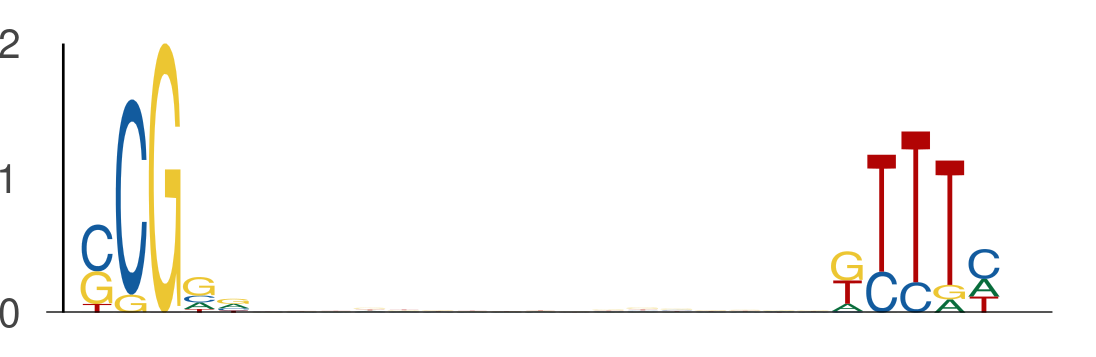

The data file committed next to this chart (first rows):
seq_index, start_position, end_position, is_reversed_complement
2014, 15, 20, 0
2014, 37, 42, 0
6705, 15, 20, 0
6705, 37, 42, 0
636, 33, 38, 0
636, 55, 60, 0
5822, 8, 13, 0
5822, 30, 35, 0
453, 21, 26, 0
453, 43, 48, 0
4231, 36, 41, 0
4231, 58, 63, 0
3791, 29, 34, 0
3791, 51, 56, 0
5549, 26, 31, 0
5549, 48, 53, 0
6845, 39, 44, 0
6845, 61, 66, 0
1731, 28, 33, 0
1731, 50, 55, 0
1397, 40, 45, 0
1397, 62, 67, 0
4442, 23, 28, 0
4442, 45, 50, 0
2370, 24, 29, 0
2370, 46, 51, 0
7475, 10, 15, 0
7475, 32, 37, 0
7644, 18, 23, 0
7644, 40, 45, 0
5906, 43, 48, 0
5906, 65, 70, 0
2608, 17, 22, 0
2608, 39, 44, 0
4443, 17, 22, 0
4443, 39, 44, 0
5559, 44, 49, 0
5559, 66, 71, 0
2584, 38, 43, 0
2584, 60, 65, 0
4477, 43, 48, 0
4477, 65, 70, 0
757, 26, 31, 0
757, 48, 53, 0
7130, 49, 54, 0
7130, 71, 76, 0
7431, 36, 41, 0
7431, 58, 63, 0
7840, 28, 33, 0
7840, 50, 55, 0
2574, 13, 18, 0
2574, 35, 40, 0
5869, 21, 26, 0
5869, 43, 48, 0
5286, 11, 16, 0
5286, 33, 38, 0
5286, 10, 15, 0
5286, 32, 37, 0
1327, 18, 23, 0
1327, 40, 45, 0
... 486 more rows
